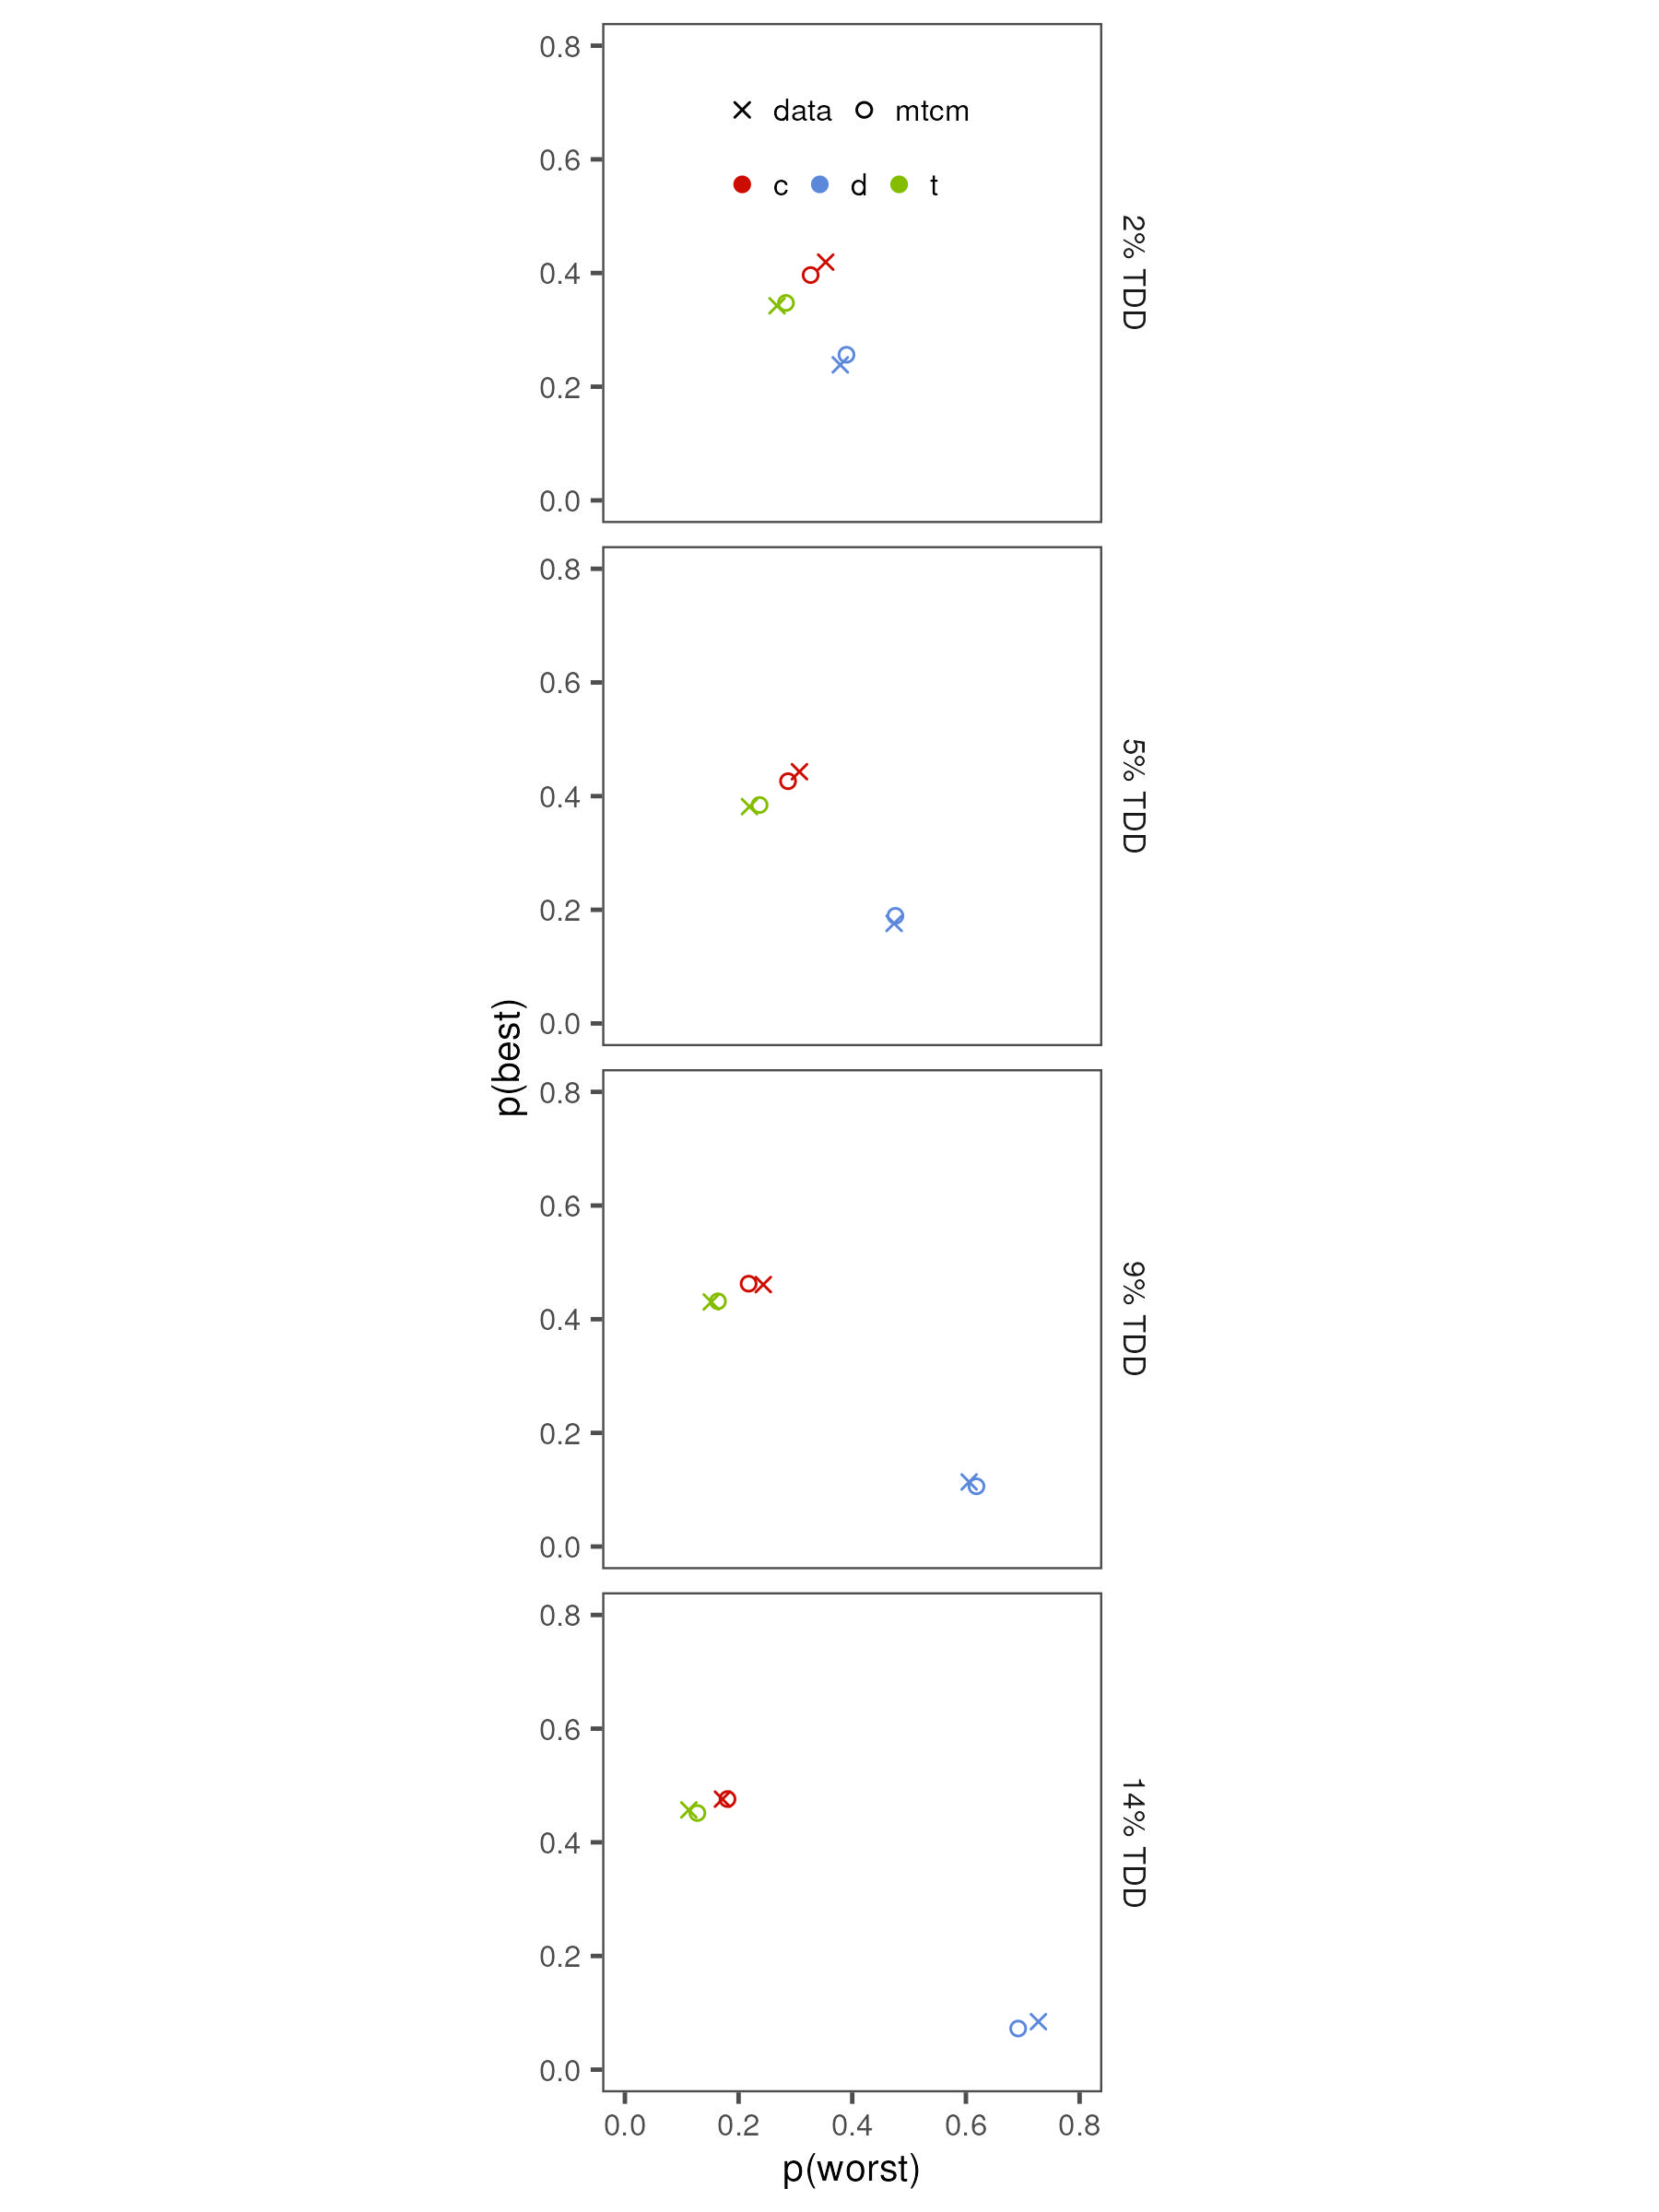

Source data for this figure (header and first rows):
option, disp_cond, distance, m_prop_best, m_prop_worst
t, triangle, 2% TDD, 0.3474, 0.2834
c, triangle, 2% TDD, 0.3964, 0.3268
d, triangle, 2% TDD, 0.2562, 0.3899
t, triangle, 5% TDD, 0.3844, 0.237
c, triangle, 5% TDD, 0.4263, 0.2871
d, triangle, 5% TDD, 0.1894, 0.4759
t, triangle, 9% TDD, 0.4315, 0.1637
c, triangle, 9% TDD, 0.4625, 0.2177
d, triangle, 9% TDD, 0.106, 0.6186
t, triangle, 14% TDD, 0.4515, 0.1275
c, triangle, 14% TDD, 0.4761, 0.1805
d, triangle, 14% TDD, 0.07236, 0.692
